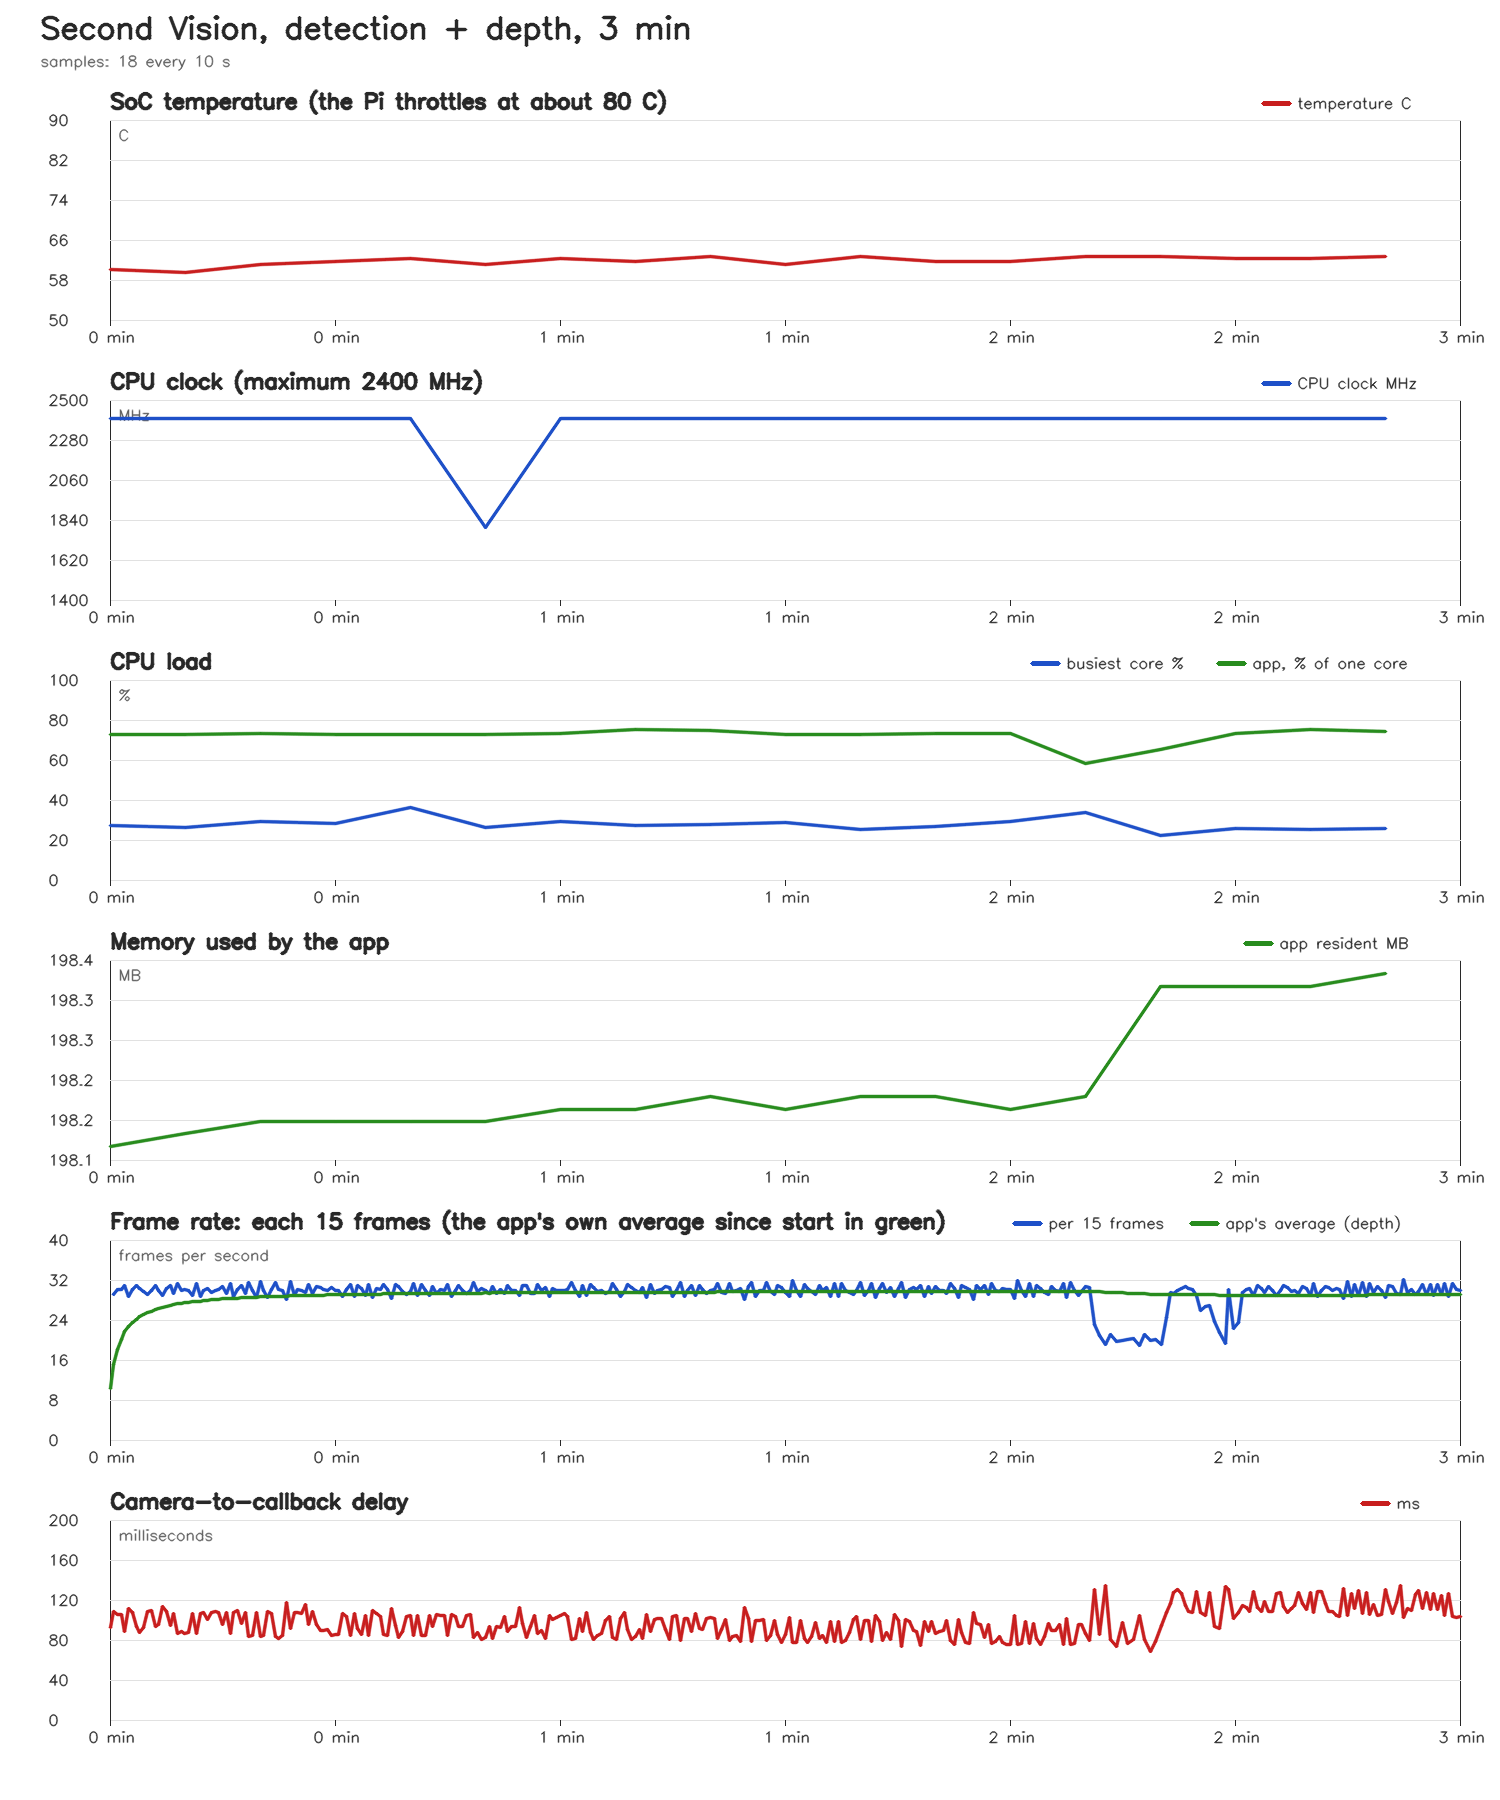

The data file committed next to this chart (first rows):
elapsed_s, temp_c, cpu_mhz, cpu_max_mhz, undervolt, fan_rpm, core_max_pct, cores_pct, mem_used_mb, app_cpu_pct, app_rss_mb, throttled
10, 60.05, 2400, 2400, 0, 5188, 27.2, 27 24 23 22, 3048, 72.6, 198.1, 0x0
20, 59.5, 2400, 2400, 0, 5175, 26.4, 21 24 26 26, 3025, 72.7, 198.1, 0x0
30, 61.15, 2400, 2400, 0, 5169, 29.3, 24 27 29 23, 3013, 73.3, 198.2, 0x0
40, 61.7, 2400, 2400, 0, 5167, 28.3, 27 27 28 28, 3011, 72.8, 198.2, 0x0
50, 62.25, 2400, 2400, 0, 5166, 36.4, 36 28 27 24, 3014, 73.0, 198.2, 0x0
60, 61.15, 1800, 2400, 0, 5172, 26.3, 19 26 26 22, 3011, 72.7, 198.2, 0x0
70, 62.25, 2400, 2400, 0, 5173, 29.5, 20 21 24 30, 3024, 73.4, 198.2, 0x0
80, 61.7, 2400, 2400, 0, 5173, 27.1, 25 27 22 24, 3021, 75.3, 198.2, 0x0
90, 62.8, 2400, 2400, 0, 5173, 28.0, 26 23 28 23, 3048, 74.6, 198.2, 0x0
100, 61.15, 2400, 2400, 0, 5185, 28.8, 23 26 29 21, 3031, 72.9, 198.2, 0x0
110, 62.8, 2400, 2400, 0, 5191, 25.2, 24 23 25 25, 3008, 72.7, 198.2, 0x0
120, 61.7, 2400, 2400, 0, 5198, 26.9, 25 27 25 25, 3020, 73.3, 198.2, 0x0
130, 61.7, 2400, 2400, 0, 5192, 29.4, 25 28 28 29, 3019, 73.1, 198.2, 0x0
140, 62.8, 2400, 2400, 0, 5202, 33.6, 34 22 22 25, 3013, 58.1, 198.2, 0x0
150, 62.8, 2400, 2400, 0, 5202, 22.2, 18 20 21 22, 3018, 65.4, 198.3, 0x0
160, 62.25, 2400, 2400, 0, 5201, 26.0, 24 26 22 25, 3017, 73.3, 198.3, 0x0
170, 62.25, 2400, 2400, 0, 5204, 25.3, 22 25 25 24, 3022, 75.5, 198.3, 0x0
180, 62.8, 2400, 2400, 0, 5210, 25.8, 20 25 24 26, 3016, 74.2, 198.3, 0x0
